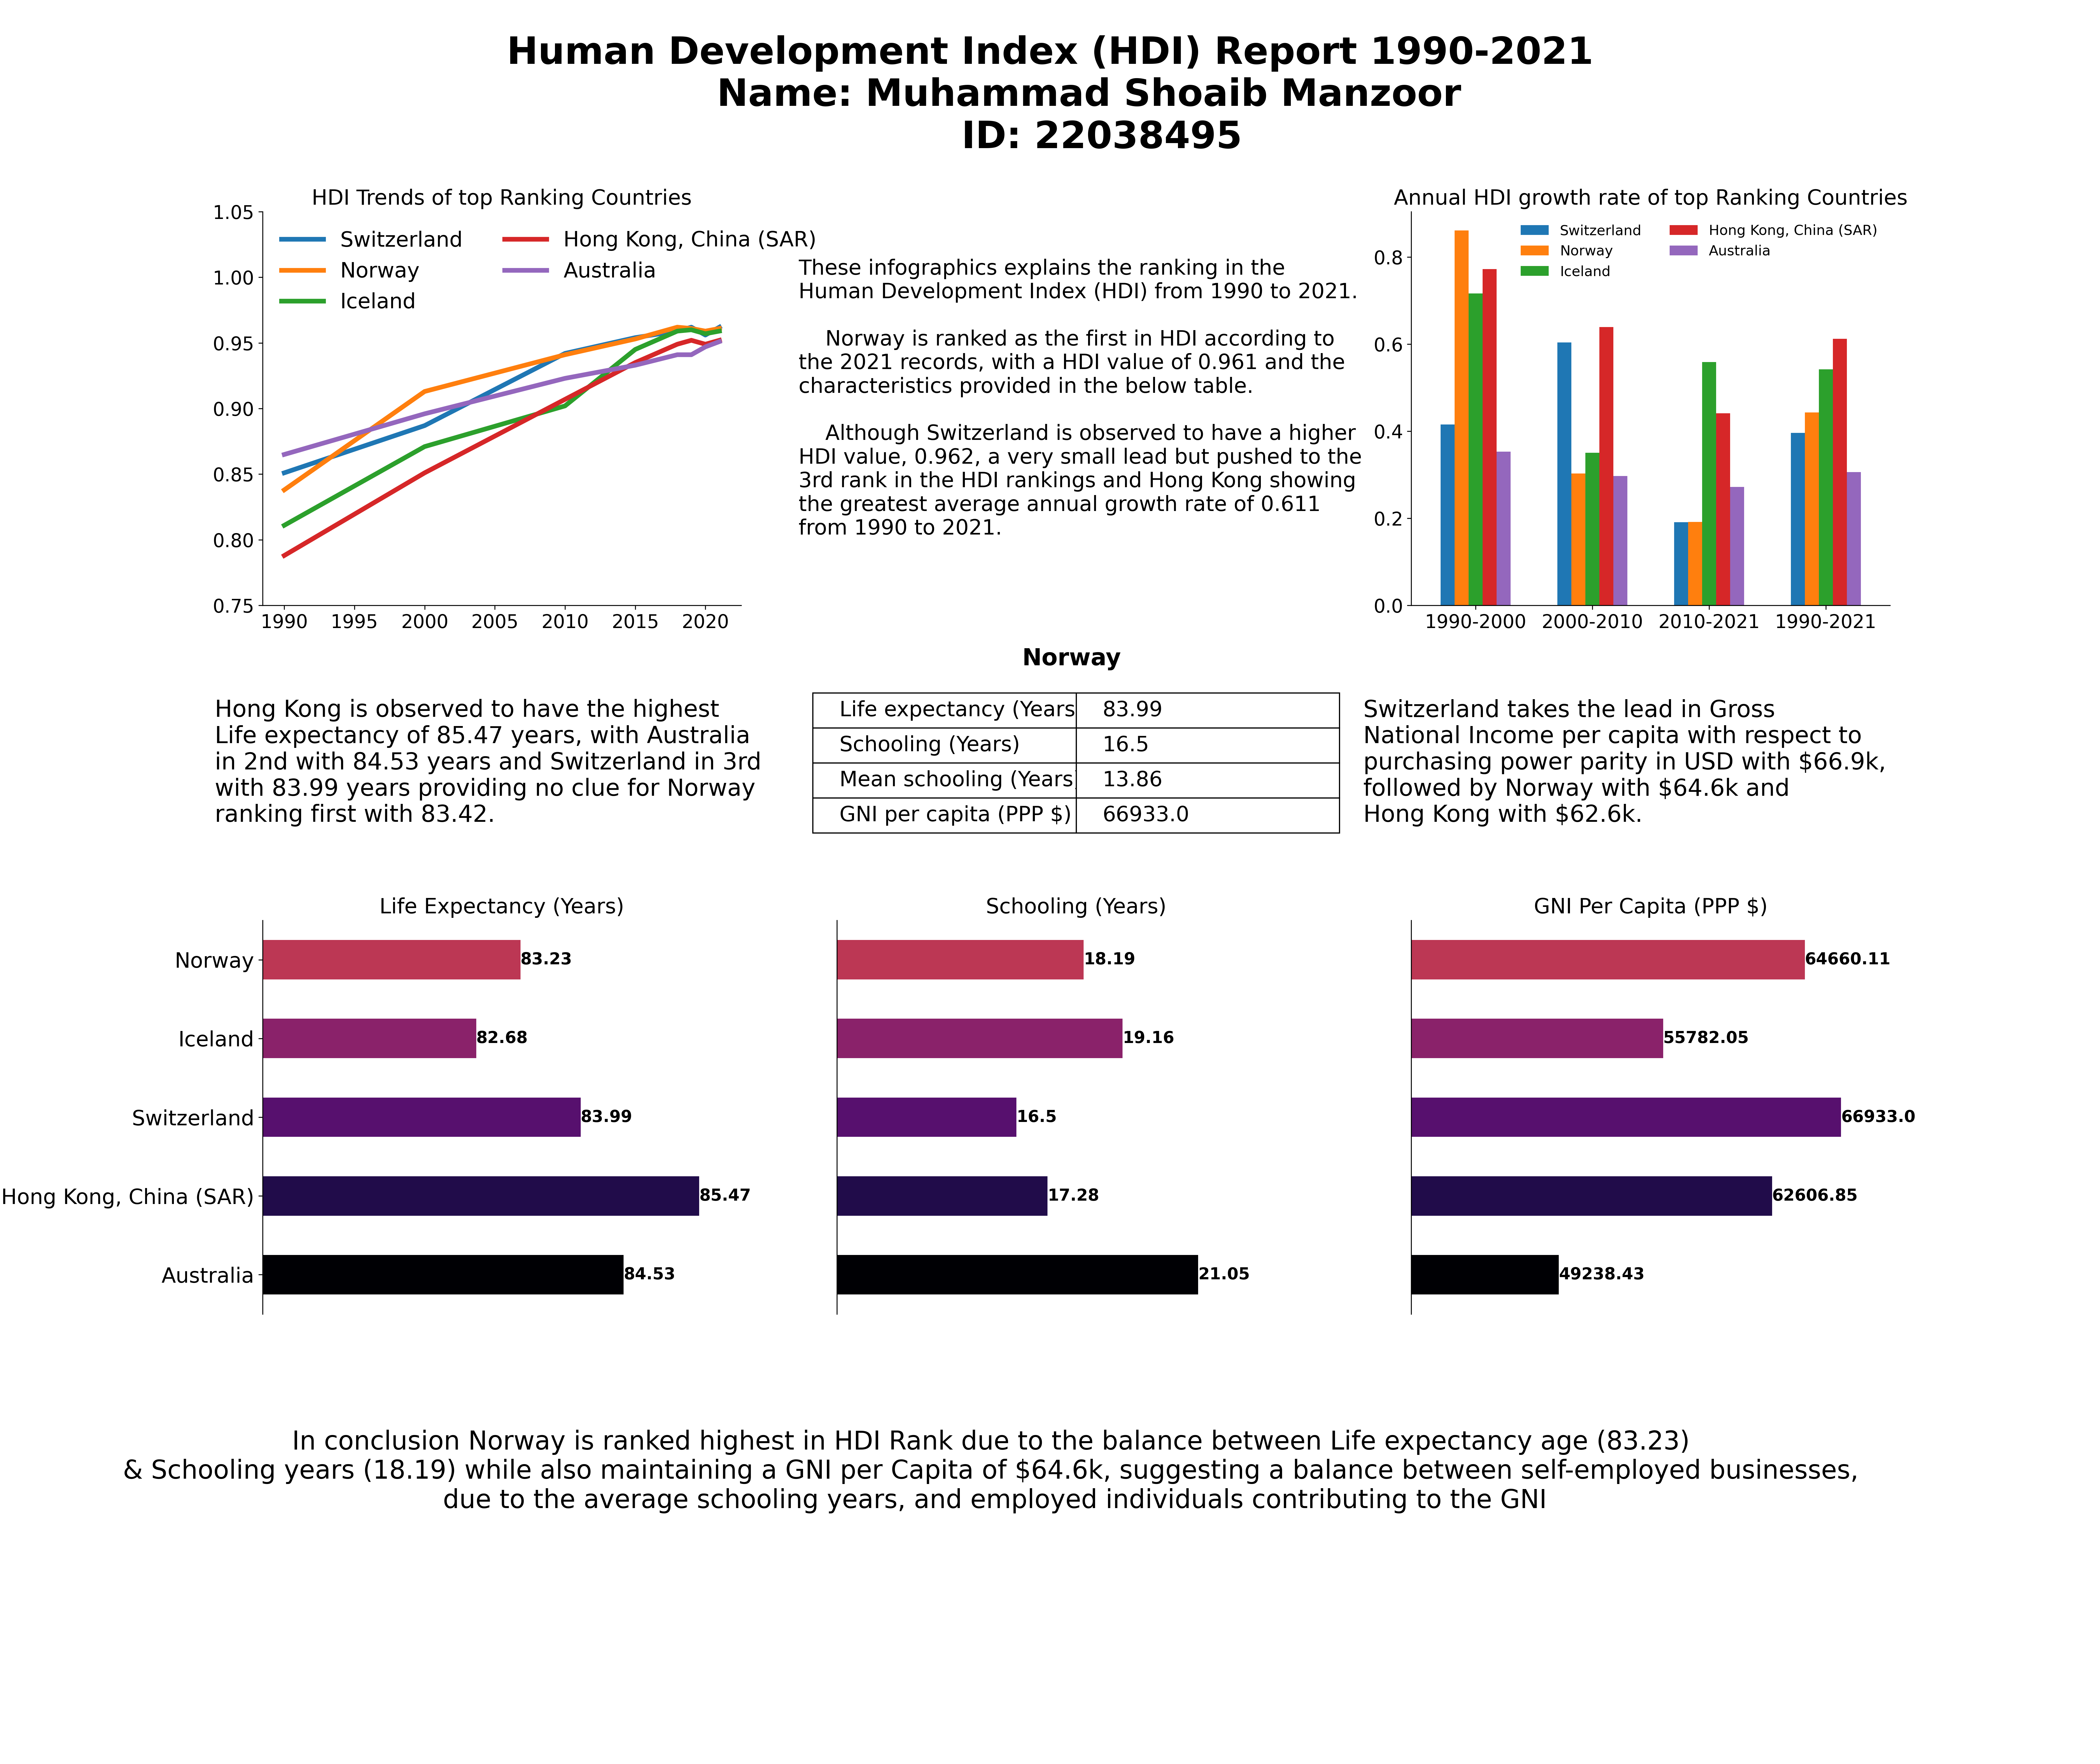

Reproduce this figure in Python.
import pandas as pd
import numpy as np
import matplotlib.pyplot as plt
import matplotlib.gridspec as gridspec
import seaborn as sns
from matplotlib import cm
from matplotlib.patheffects import withStroke

# Reading UNDP Human Development Index data from excel file.
path = './UNDP_HDI_Trends&Characteristics.xlsx'
hdi_char = pd.read_excel(path, sheet_name='HDI characteristics')
hdi_trends = pd.read_excel(path, sheet_name='HDI trends')
hdi_growth = pd.read_excel(path, sheet_name='HDI average growth (annual)')

# Ranking countries with respect to given HDI ranks.
hdi_char.set_index('HDI rank', inplace=True)
hdi_char.sort_index().head(3)

# Extracting data for the top five countries of Human Development index.
plot1 = hdi_trends.sort_index().head(5)
plot1 = plot1.reset_index().set_index(
    'Country').drop(['HDI rank', 'index'], axis=1)

# Extracting data for top five countries with the highest growth rate of HDI.
plot2 = hdi_growth.sort_index().head(5)
plot2 = plot2.reset_index().set_index(
    'Country').drop(['HDI rank', 'index'], axis=1)

# Extracting characteristics for the top ranking country in HDI.
plot3 = hdi_char.sort_index().head(1)
plot3 = plot3.reset_index().set_index('Country').drop(['HDI rank'], axis=1)
plot3.drop(['HDI', 'Difference (GNI-HDI)'], axis=1, inplace=True)
plot3 = plot3.T.reset_index()
plot3 = plot3.rename(columns={'index': 'Attributes', 'Norway': 'Values'})

# Comparing characteristics with top 5 countries.
plot4 = hdi_char.sort_index().head(5)


fig = plt.figure(figsize=(25, 21))
fig.suptitle('''Human Development Index (HDI) Report 1990-2021
      Name: Muhammad Shoaib Manzoor
        ID: 22038495''',
             fontsize=32,
             fontweight='bold')

# Using gridspec to specify subplot grids.
gs = gridspec.GridSpec(4, 3,
                       width_ratios=[2, 2, 2],  # type: ignore
                       height_ratios=[2, 1, 2, 1])  # type: ignore
colors = cm.inferno(np.linspace(0, 0.5, len(plot4['Country'])))  # type: ignore


# For line plot comparrison of HDI value.
ax1 = plt.subplot(gs[0, 0])
ax1.plot(plot1.T, label='HDI Trends of top Ranking Countries',
         linewidth=4)
ax1.set_title('HDI Trends of top Ranking Countries', fontsize=18)
ax1.set_ylim(bottom=0.750, top=1.05)
ax1.spines['top'].set_visible(False)
ax1.spines['right'].set_visible(False)
ax1.tick_params(labelsize=16)
ax1.legend(labels=plot1.index,
           loc='upper left',
           frameon=False,
           ncols=2, fontsize=18)


# Plotting bar plot to compare mean annual HDI growth.
ax2 = plt.subplot(gs[0, 2])
plot2.T.plot(kind='bar', ax=ax2, width=0.6)
ticks = range(len(plot2.columns))
ax2.set_xticks(ticks=ticks, labels=plot2.columns, rotation=0)  # type: ignore
ax2.set_title('Annual HDI growth rate of top Ranking Countries', fontsize=18)
ax2.spines['top'].set_visible(False)
ax2.spines['right'].set_visible(False)
ax2.tick_params(labelsize=16)
ax2.legend(loc='upper right',
           frameon=False,
           ncols=2, fontsize=12)


# Plotting a table to display values of HDI rank 1.
plot3 = round(plot3, 2)
table_data = [plot3.columns.tolist()] + plot3.values.tolist()
ax3 = plt.subplot(gs[1, 1])
ax3.axis('off')
table = ax3.table(cellText=table_data[1:], colLoc='center', cellLoc='left',
                  loc='center', edges='closed')
table.auto_set_font_size(False)
table.set_fontsize(18)
table.scale(1.18, 2.5)
ax3.set_title('Norway', fontsize=20, fontweight='bold', loc='center',
              x=0.49, y=0.96)
ax3.tick_params(labelsize=16)


# Plotting multiple horizontal barcharts for mutli-variate comparison.
ax4 = plt.subplot(gs[2, 0])
plot4 = plot4.sort_values(['HDI rank', 'Life expectancy (Years)',
                           'Schooling (Years)', 'GNI per capita (PPP $)'],
                          ascending=False)
plot4.plot(kind='barh', x='Country', y='Life expectancy (Years)',
           ax=ax4, legend=False,
           color=colors)
ax4.spines['top'].set_visible(False)
ax4.spines['right'].set_visible(False)
ax4.spines['bottom'].set_visible(False)
ax4.set_xticks([])
# To display datalabels for each bar.
for i, v in enumerate(plot4.values[:, 2]):
    ax4.text(v, i, str(round(v, 2)), ha='left', va='center',
             fontsize=14, fontweight='bold')
ax4.set_title('Life Expectancy (Years)', fontsize=18)
ax4.set_xlim(left=80, right=86)
ax4.set_ylabel('')
ax4.tick_params(axis='x', labelsize=16)
ax4.tick_params(axis='y', labelsize=18)


ax4 = plt.subplot(gs[2, 1])
bars = plot4.plot(kind='barh', x='Country', y='Schooling (Years)',
                  ax=ax4, legend=False,
                  color=colors)
for i, v in enumerate(plot4.values[:, 3]):
    ax4.text(v, i, str(round(v, 2)), ha='left', va='center',
             fontsize=14, fontweight='bold')
ax4.spines['top'].set_visible(False)
ax4.spines['right'].set_visible(False)
ax4.spines['bottom'].set_visible(False)
ax4.set_title('Schooling (Years)', fontsize=18)
ax4.set_xlim(left=12, right=24)
ax4.set_ylabel('')
ax4.set_yticks([])
ax4.set_xticks([])
ax4.tick_params(labelsize=16)


ax4 = plt.subplot(gs[2, 2])
plot4.plot(kind='barh', x='Country', y='GNI per capita (PPP $)',
           ax=ax4, legend=False,
           color=colors)
for i, v in enumerate(plot4.values[:, 5]):
    ax4.text(v, i, str(round(v, 2)), ha='left',
             va='center', fontsize=14, fontweight='bold')
ax4.spines['top'].set_visible(False)
ax4.spines['right'].set_visible(False)
ax4.spines['bottom'].set_visible(False)
ax4.set_xticks([])
ax4.set_title('GNI Per Capita (PPP $)', fontsize=18)
ax4.set_xlim(left=40000, right=70000)
ax4.set_ylabel('')
ax4.set_yticks([])
ax4.tick_params(labelsize=16)

# Adding explaination text for each visualization.
text1 = '''These infographics explains the ranking in the 
Human Development Index (HDI) from 1990 to 2021.

    Norway is ranked as the first in HDI according to
the 2021 records, with a HDI value of 0.961 and the
characteristics provided in the below table.

    Although Switzerland is observed to have a higher
HDI value, 0.962, a very small lead but pushed to the
3rd rank in the HDI rankings and Hong Kong showing 
the greatest average annual growth rate of 0.611 
from 1990 to 2021.'''
text_ax = plt.subplot(gs[0, 1])
text_ax.text(-0.08, 0.18, text1, fontsize=18, color='black')
text_ax.tick_params(length=0, width=0)
text_ax.set_facecolor('none')
text_ax.set_xticklabels([])
text_ax.set_yticklabels([])
text_ax.spines['top'].set_visible(False)
text_ax.spines['bottom'].set_visible(False)
text_ax.spines['left'].set_visible(False)
text_ax.spines['right'].set_visible(False)


text2 = '''Hong Kong is observed to have the highest 
Life expectancy of 85.47 years, with Australia 
in 2nd with 84.53 years and Switzerland in 3rd
with 83.99 years providing no clue for Norway
ranking first with 83.42.'''
text_ax = plt.subplot(gs[1, 0])
text_ax.text(-0.1, 0.2, text2, fontsize=20, color='black')
text_ax.tick_params(length=0, width=0)
text_ax.set_facecolor('none')
text_ax.set_xticklabels([])
text_ax.set_yticklabels([])
text_ax.spines['top'].set_visible(False)
text_ax.spines['bottom'].set_visible(False)
text_ax.spines['left'].set_visible(False)
text_ax.spines['right'].set_visible(False)


text3 = '''Switzerland takes the lead in Gross 
National Income per capita with respect to 
purchasing power parity in USD with $66.9k,
followed by Norway with $64.6k and 
Hong Kong with $62.6k.'''
text_ax = plt.subplot(gs[1, 2])
text_ax.text(-0.05, 0.2, text3, fontsize=20, color='black')
text_ax.tick_params(length=0, width=0)
text_ax.set_facecolor('none')
text_ax.set_xticklabels([])
text_ax.set_yticklabels([])
text_ax.spines['top'].set_visible(False)
text_ax.spines['bottom'].set_visible(False)
text_ax.spines['left'].set_visible(False)
text_ax.spines['right'].set_visible(False)


text4 = """In conclusion Norway is ranked highest in HDI Rank due to the balance between Life expectancy age (83.23) 
& Schooling years (18.19) while also maintaining a GNI per Capita of $64.6k, suggesting a balance between self-employed businesses, 
due to the average schooling years, and employed individuals contributing to the GNI."""
text_ax = plt.subplot(gs[3, :])
text_ax.text(0.45, 0.5, text4, ha='center',
             va='center', fontsize=22, color='black')
text_ax.tick_params(length=0, width=0)
text_ax.set_facecolor('none')
text_ax.set_xticklabels([])
text_ax.set_yticklabels([])
text_ax.spines['top'].set_visible(False)
text_ax.spines['bottom'].set_visible(False)
text_ax.spines['left'].set_visible(False)
text_ax.spines['right'].set_visible(False)


plt.savefig('22038495.png', dpi=300)
